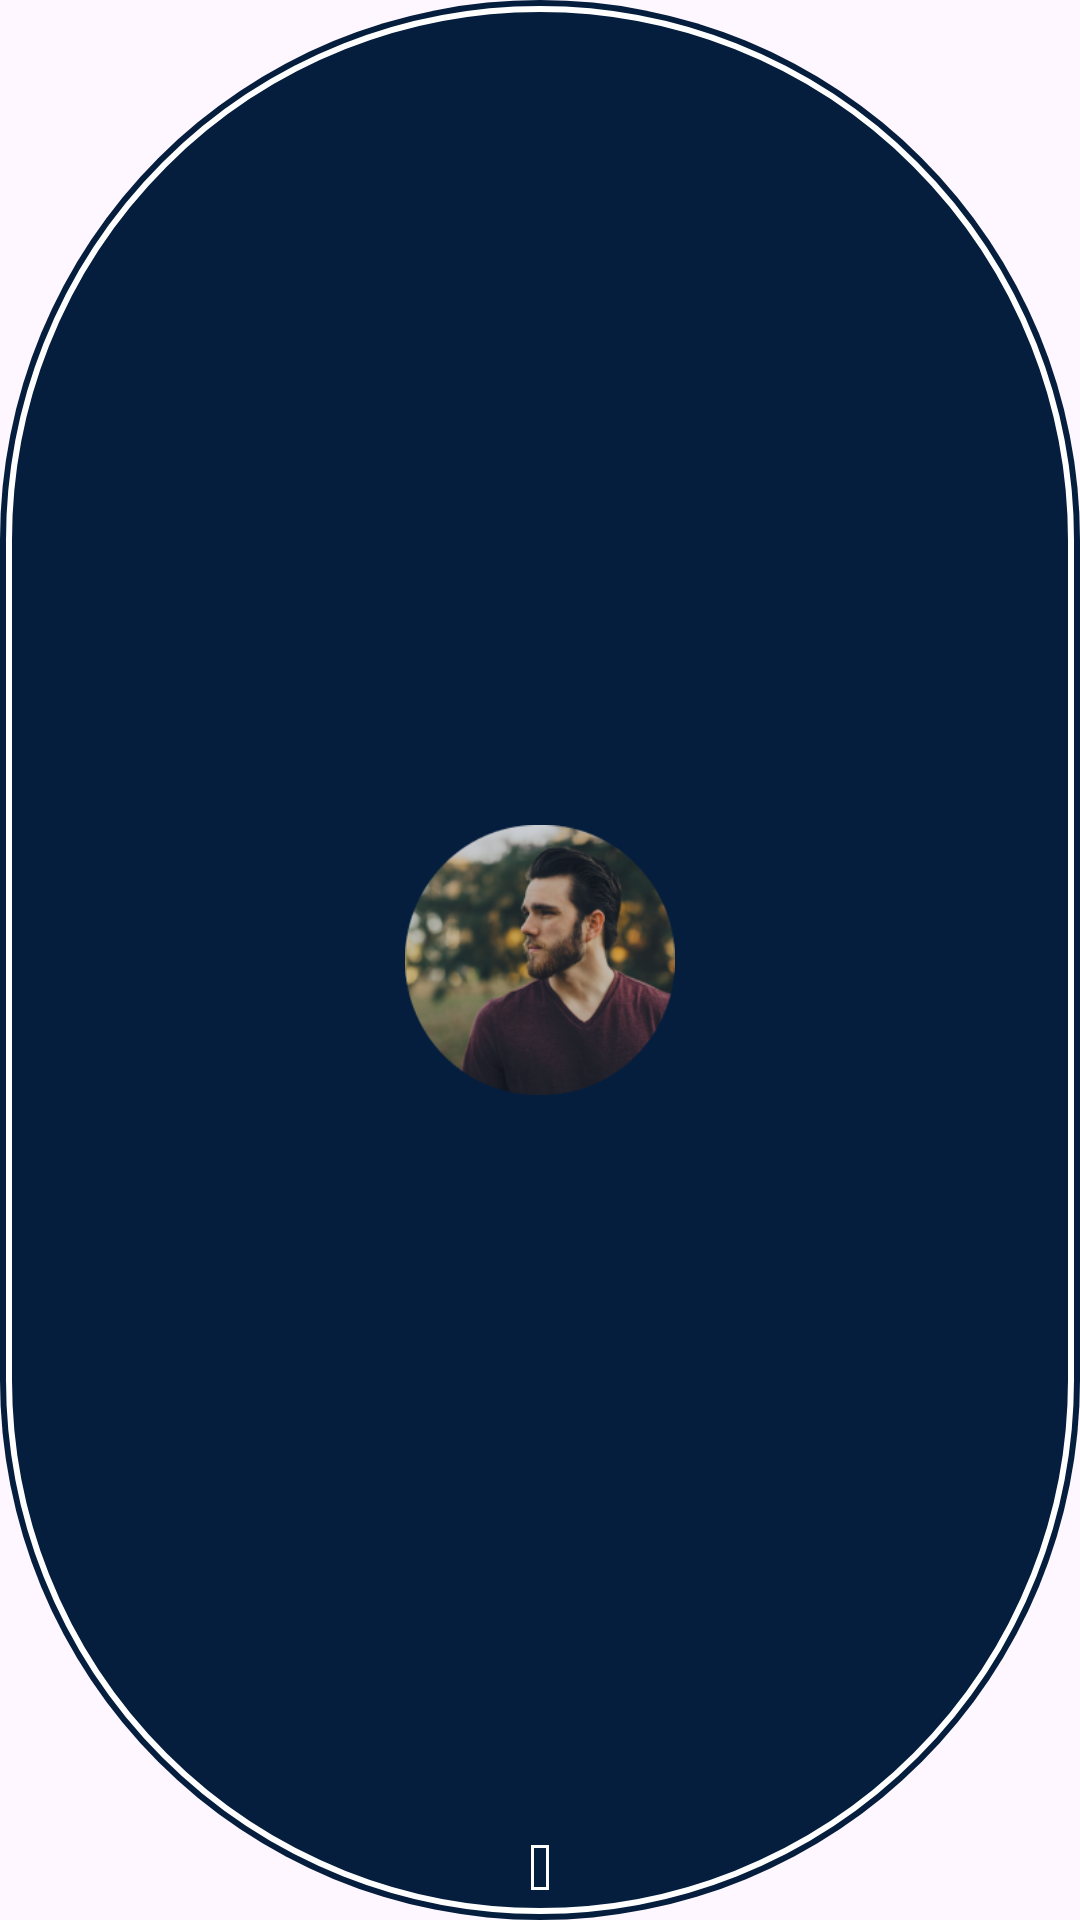

The Android layout XML behind this screen, and the referenced resources:
<!-- AndroidManifest.xml: application theme Theme.BeenThere -->
<!-- res/layout/event_view_item.xml -->
<?xml version="1.0" encoding="utf-8"?>
<layout xmlns:android="http://schemas.android.com/apk/res/android"
    xmlns:app="http://schemas.android.com/apk/res-auto"
    xmlns:tools="http://schemas.android.com/tools">

    <data>
        <variable
            name="event"
            type="com.example.beenthere.data.LiveTalkEvent" />

    </data>

    <androidx.constraintlayout.widget.ConstraintLayout
        android:id="@+id/frame"
        android:background="@drawable/event_circle"
        android:layout_width="wrap_content"
        android:layout_height="wrap_content">










            <ImageView
                android:id="@+id/avatar"
                android:layout_width="90dp"
                android:layout_height="90dp"
                android:background="@drawable/avatar_5"
                android:scaleType="center"
                android:alpha="0.8"
                app:layout_constraintTop_toTopOf="parent"
                app:layout_constraintBottom_toBottomOf="parent"
                app:layout_constraintStart_toStartOf="parent"
                app:layout_constraintEnd_toEndOf="parent"
                />



            <TextView
                android:layout_width="wrap_content"
                android:layout_height="15dp"
                tools:text="@string/life_meaning"
                android:gravity="center"
                android:textSize="9sp"
                android:text="@{event.topic}"
                android:textStyle="bold"
                android:paddingHorizontal="3dp"
                android:background="@drawable/text_border"
                android:textColor="@color/white"
                android:layout_gravity="center"
                app:layout_constraintBottom_toBottomOf="parent"
                app:layout_constraintStart_toStartOf="parent"
                app:layout_constraintEnd_toEndOf="parent"
                android:layout_marginBottom="10dp"
                tools:ignore="SmallSp" />





    </androidx.constraintlayout.widget.ConstraintLayout>
</layout>
<!-- resources referenced by this layout -->
<resources>
  <!-- drawable avatar_5: png bitmap (drawable, 80577 bytes) -->
  <!-- drawable event_circle (drawable) -->
  <?xml version="1.0" encoding="utf-8"?>
  <layer-list xmlns:android="http://schemas.android.com/apk/res/android">
      <item android:id="@android:id/background">
          <shape android:shape="rectangle">
              <corners
                  android:topLeftRadius="300dp"
                  android:topRightRadius="300dp"
                  android:bottomLeftRadius="300dp"
                  android:bottomRightRadius="300dp" />
              
              <solid android:color="#051e3e" />
          </shape>
      </item>
      
      <item android:right="2dp" android:left="2dp" android:top="2dp" android:bottom="2dp">
          <shape android:shape="rectangle">
              <corners
                  android:topLeftRadius="300dp"
                  android:topRightRadius="300dp"
                  android:bottomLeftRadius="300dp"
                  android:bottomRightRadius="300dp" />
              
              <stroke
                  android:width="2dp"
                  android:color="#FFFFFF" />
          </shape>
      </item>
  </layer-list>
  <!-- drawable text_border (drawable) -->
  <?xml version="1.0" encoding="utf-8"?>
  <layer-list xmlns:android="http://schemas.android.com/apk/res/android">
      
      <item>
          <shape android:shape="rectangle">
              <solid android:color="@android:color/transparent" /> 
              <stroke
                  android:width="1dp"
              android:color="@color/white" /> 
          </shape>
      </item>
      
      <item android:right="4dp" android:left="4dp">
          <shape android:shape="rectangle">
              <solid android:color="@android:color/transparent" />
          </shape>
      </item>
  </layer-list>
  <string name="life_meaning">Life Meaning</string>
  <style name="Theme.BeenThere" parent="Base.Theme.BeenThere" />
  <style name="Base.Theme.BeenThere" parent="Theme.Material3.DayNight.NoActionBar">
          
          
      </style>
  <!-- not gathered from this repository: default colours our renderer supplied (Android Studio template values) -->
  <color name="white">#FFFFFFFF</color>
</resources>
